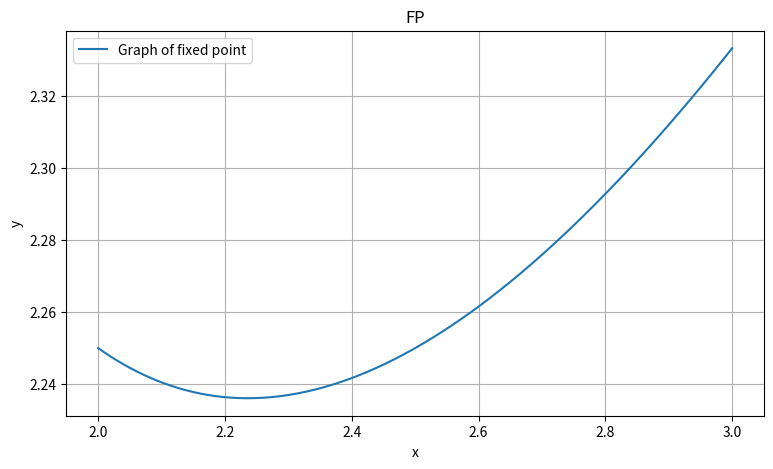

This chart was generated by the following Python code:
import matplotlib.pyplot as plt
import numpy as np
def g(x):
    return 5/(2*x)+x/2


x=2
e=1e-5
max=100

for i in range(max):
    x1=g(x)

    if abs(x1-x)<=e:
        print(f"f({x1}) = {g(x1)})")
        break

    x=x1

else:
    print("Didn't Converge")


x=np.linspace(2,3,200)
y=g(x)
plt.figure(figsize=(9,5))
plt.plot(x,y,label="Graph of fixed point")
plt.grid(True)
plt.legend()

plt.title("FP")
plt.xlabel("x")
plt.ylabel("y")

plt.show()
